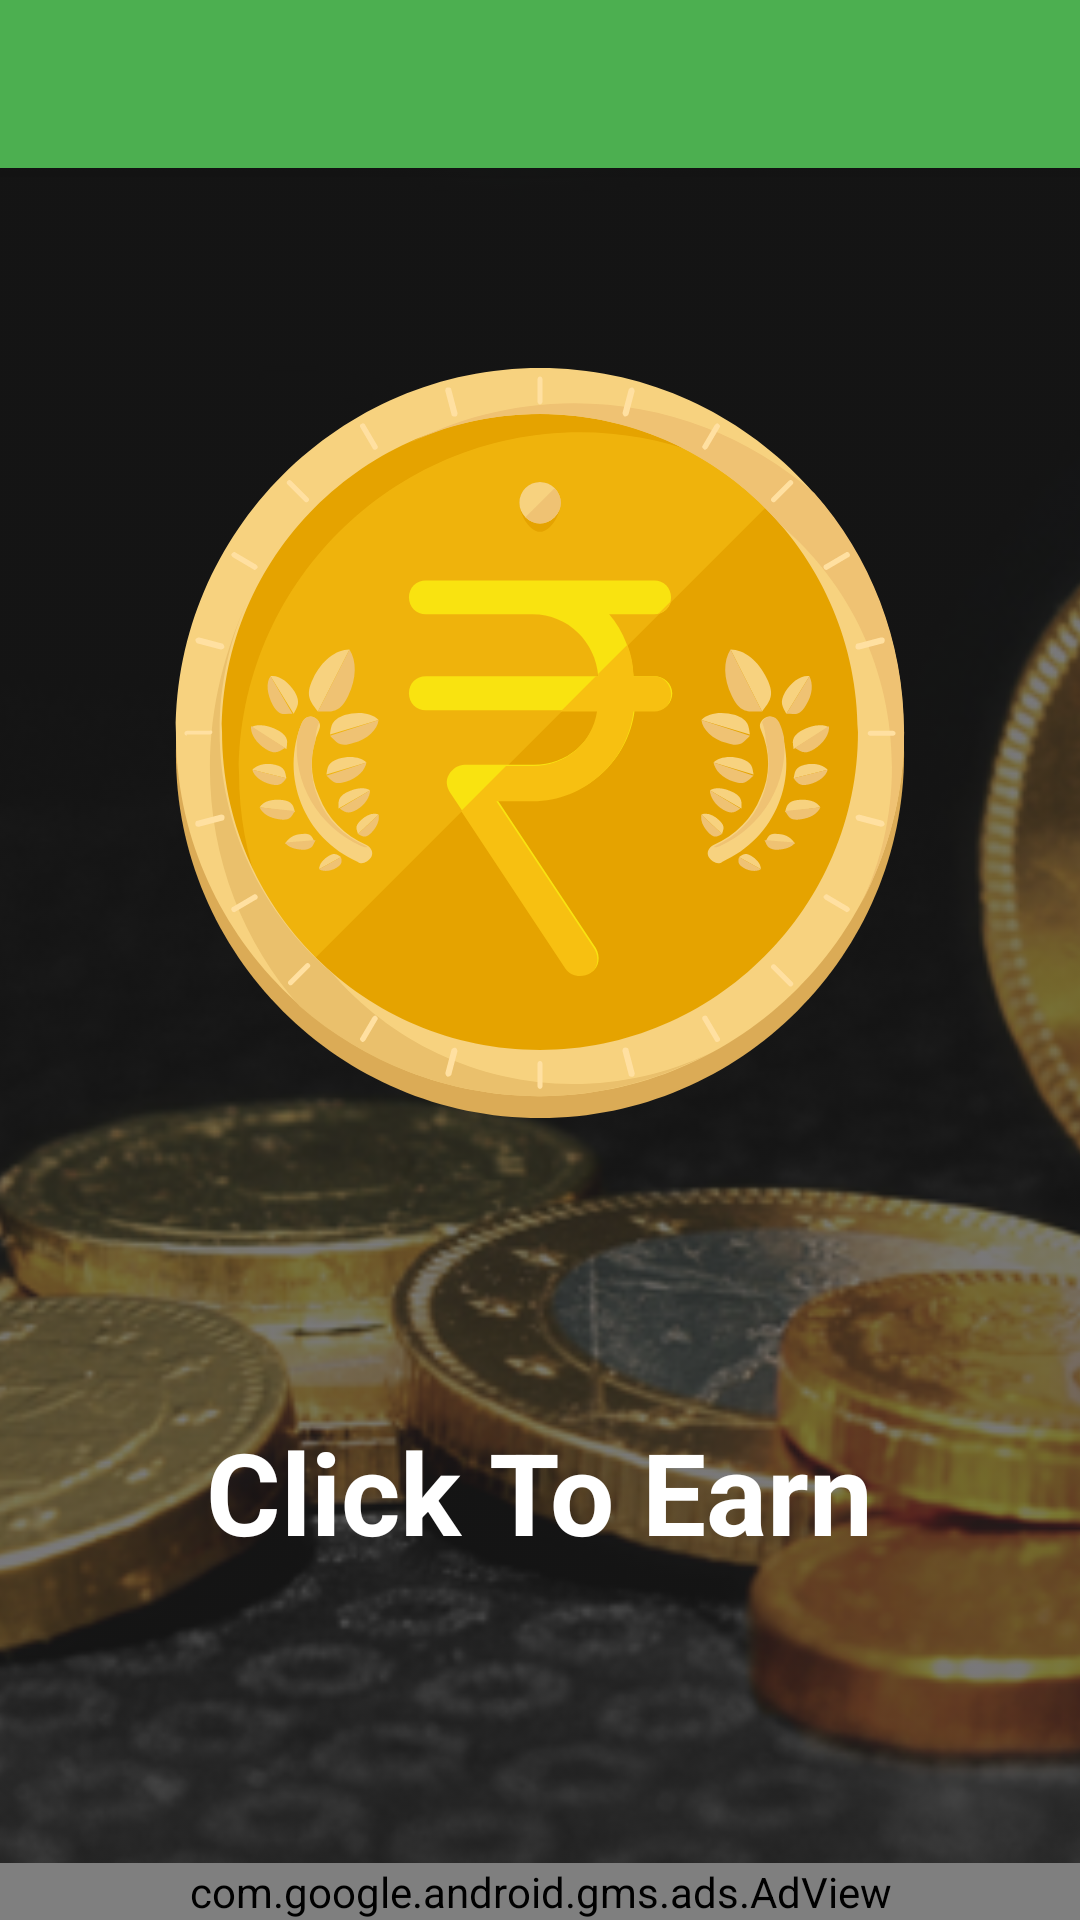

This screen was rendered from an Android layout file. Write that file and the resources it references.
<!-- AndroidManifest.xml: application theme AppTheme -->
<!-- res/layout/activity_dashboard.xml -->
<?xml version="1.0" encoding="utf-8"?>
<android.support.v4.widget.DrawerLayout xmlns:android="http://schemas.android.com/apk/res/android"
    xmlns:app="http://schemas.android.com/apk/res-auto"
    xmlns:tools="http://schemas.android.com/tools"
    android:id="@+id/drawerlayout"
    android:layout_width="match_parent"
    android:layout_height="match_parent"
    tools:context="com.sagar.android_projects.paytmcashfree.Dashboard">

    <android.support.design.widget.CoordinatorLayout
        android:layout_width="match_parent"
        android:layout_height="match_parent">

        <android.support.design.widget.AppBarLayout
            android:layout_width="match_parent"
            android:layout_height="wrap_content"
            android:theme="@style/AppTheme.AppBarOverlay">

            <android.support.v7.widget.Toolbar
                android:id="@+id/toolbar"
                android:layout_width="match_parent"
                android:layout_height="?attr/actionBarSize"
                android:background="?attr/colorPrimary"
                app:popupTheme="@style/AppTheme.PopupOverlay" />

        </android.support.design.widget.AppBarLayout>

        <include layout="@layout/content_dashboard" />

    </android.support.design.widget.CoordinatorLayout>

    <android.support.design.widget.NavigationView
        android:id="@+id/nav_view"
        android:layout_width="wrap_content"
        android:layout_height="match_parent"
        android:layout_gravity="start"
        android:fitsSystemWindows="true">

        <LinearLayout
            android:layout_width="match_parent"
            android:layout_height="match_parent"
            android:orientation="vertical">

            <include layout="@layout/nav_header" />
        </LinearLayout>

    </android.support.design.widget.NavigationView>
</android.support.v4.widget.DrawerLayout>
<!-- res/layout/content_dashboard.xml (included above) -->
<?xml version="1.0" encoding="utf-8"?>
<android.support.constraint.ConstraintLayout xmlns:android="http://schemas.android.com/apk/res/android"
    xmlns:app="http://schemas.android.com/apk/res-auto"
    xmlns:tools="http://schemas.android.com/tools"
    android:layout_width="match_parent"
    android:layout_height="match_parent"
    android:background="#dd000000"
    app:layout_behavior="@string/appbar_scrolling_view_behavior"
    tools:context="com.sagar.android_projects.paytmcashfree.Dashboard"
    tools:showIn="@layout/activity_dashboard">

    <android.support.v7.widget.AppCompatImageView
        android:layout_width="0dp"
        android:layout_height="0dp"
        android:alpha="0.4"
        android:scaleType="centerCrop"
        app:layout_constraintBottom_toBottomOf="parent"
        app:layout_constraintLeft_toLeftOf="parent"
        app:layout_constraintRight_toRightOf="parent"
        app:layout_constraintTop_toTopOf="parent"
        app:srcCompat="@drawable/bg" />

    <android.support.v7.widget.AppCompatImageView
        android:id="@+id/appcompatimageview_rupee_dashboard"
        android:layout_width="wrap_content"
        android:layout_height="wrap_content"
        app:layout_constraintBottom_toBottomOf="parent"
        app:layout_constraintLeft_toLeftOf="parent"
        app:layout_constraintRight_toRightOf="parent"
        app:layout_constraintTop_toTopOf="parent"
        app:layout_constraintVertical_bias="0.2"
        app:srcCompat="@drawable/ic_rupee" />

    <TextView
        android:id="@+id/textview_click_to_earn"
        android:layout_width="wrap_content"
        android:layout_height="wrap_content"
        android:text="@string/click_to_earn"
        android:textColor="@android:color/white"
        android:textSize="38sp"
        android:textStyle="bold"
        app:layout_constraintBottom_toTopOf="@+id/adView"
        app:layout_constraintLeft_toLeftOf="parent"
        app:layout_constraintRight_toRightOf="parent"
        app:layout_constraintTop_toBottomOf="@+id/appcompatimageview_rupee_dashboard" />

    <com.google.android.gms.ads.AdView xmlns:ads="http://schemas.android.com/apk/res-auto"
        android:id="@+id/adView"
        android:layout_width="0dp"
        android:layout_height="wrap_content"
        ads:adSize="BANNER"
        ads:adUnitId="ca-app-pub-7129185084078938/2634637593"
        ads:layout_constraintBottom_toBottomOf="parent"
        app:layout_constraintLeft_toLeftOf="parent"
        app:layout_constraintRight_toRightOf="parent" />

</android.support.constraint.ConstraintLayout>
<!-- res/layout/nav_header.xml (included above) -->
<?xml version="1.0" encoding="utf-8"?>
<android.support.constraint.ConstraintLayout xmlns:android="http://schemas.android.com/apk/res/android"
                                             xmlns:app="http://schemas.android.com/apk/res-auto"
                                             android:layout_width="match_parent"
                                             android:layout_height="match_parent">

    <View
        android:id="@+id/view"
        android:layout_width="0dp"
        android:layout_height="0dp"
        android:background="@color/yellow"
        app:layout_constraintDimensionRatio="1,1.5"
        app:layout_constraintLeft_toLeftOf="parent"
        app:layout_constraintRight_toRightOf="parent"
        app:layout_constraintTop_toTopOf="parent"/>

    <TextView
        android:id="@+id/textview_current_balance"
        android:layout_width="wrap_content"
        android:layout_height="wrap_content"
        android:layout_marginStart="32dp"
        android:text="@string/current_balance"
        android:textColor="@android:color/black"
        android:textSize="18sp"
        app:layout_constraintBottom_toTopOf="@+id/textview_current_balance_value"
        app:layout_constraintLeft_toLeftOf="parent"
        app:layout_constraintTop_toTopOf="parent"
        app:layout_constraintVertical_chainStyle="packed"/>

    <TextView
        android:id="@+id/textview_current_balance_value"
        android:layout_width="wrap_content"
        android:layout_height="wrap_content"
        android:textColor="@android:color/black"
        android:textSize="40sp"
        android:textStyle="bold"
        app:layout_constraintBottom_toBottomOf="@+id/view"
        app:layout_constraintLeft_toLeftOf="parent"
        app:layout_constraintRight_toRightOf="parent"
        app:layout_constraintTop_toBottomOf="@+id/textview_current_balance"/>

    <TextView
        android:id="@+id/textview_withdraw"
        android:layout_width="0dp"
        android:layout_height="wrap_content"
        android:padding="16dp"
        android:textSize="18sp"
        android:text="@string/withdraw"
        app:layout_constraintLeft_toLeftOf="parent"
        app:layout_constraintRight_toRightOf="parent"
        app:layout_constraintTop_toBottomOf="@+id/view"/>

    <View
        android:layout_width="0dp"
        android:layout_height="1dp"
        android:background="@android:color/background_dark"
        app:layout_constraintLeft_toLeftOf="parent"
        app:layout_constraintRight_toRightOf="parent"
        app:layout_constraintTop_toBottomOf="@+id/textview_withdraw"/>

    <TextView
        android:id="@+id/textview_about_app"
        android:layout_width="0dp"
        android:layout_height="wrap_content"
        android:padding="16dp"
        android:text="@string/about_app"
        android:textSize="18sp"
        app:layout_constraintLeft_toLeftOf="parent"
        app:layout_constraintRight_toRightOf="parent"
        app:layout_constraintTop_toBottomOf="@+id/textview_withdraw"/>

    <View
        android:layout_width="0dp"
        android:layout_height="1dp"
        android:background="@android:color/background_dark"
        app:layout_constraintLeft_toLeftOf="parent"
        app:layout_constraintRight_toRightOf="parent"
        app:layout_constraintTop_toBottomOf="@+id/textview_about_app"/>

    <TextView
        android:id="@+id/textview_contact"
        android:layout_width="0dp"
        android:layout_height="wrap_content"
        android:padding="16dp"
        android:textSize="18sp"
        android:text="@string/contact"
        app:layout_constraintLeft_toLeftOf="parent"
        app:layout_constraintRight_toRightOf="parent"
        app:layout_constraintTop_toBottomOf="@+id/textview_about_app"/>

    <View
        android:layout_width="0dp"
        android:layout_height="1dp"
        android:background="@android:color/background_dark"
        app:layout_constraintLeft_toLeftOf="parent"
        app:layout_constraintRight_toRightOf="parent"
        app:layout_constraintTop_toBottomOf="@+id/textview_contact"/>

    <TextView
        android:id="@+id/textview_logout"
        android:layout_width="0dp"
        android:layout_height="wrap_content"
        android:padding="16dp"
        android:textSize="18sp"
        android:text="@string/logout"
        app:layout_constraintLeft_toLeftOf="parent"
        app:layout_constraintRight_toRightOf="parent"
        app:layout_constraintTop_toBottomOf="@+id/textview_contact"/>

    <View
        android:layout_width="0dp"
        android:layout_height="1dp"
        android:background="@android:color/background_dark"
        app:layout_constraintLeft_toLeftOf="parent"
        app:layout_constraintRight_toRightOf="parent"
        app:layout_constraintTop_toBottomOf="@+id/textview_logout"/>

</android.support.constraint.ConstraintLayout>
<!-- resources referenced by this layout -->
<resources>
  <color name="yellow">#FFEB3B</color>
  <!-- drawable bg: png bitmap (drawable, 296900 bytes) -->
  <!-- drawable ic_rupee: vector/xml drawable (drawable, 16334 chars, omitted) -->
  <string name="about_app">About App</string>
  <string name="click_to_earn">Click To Earn</string>
  <string name="contact">Contact</string>
  <string name="current_balance">Current Balance</string>
  <string name="logout">Logout</string>
  <string name="withdraw">Withdraw</string>
  <style name="AppTheme.AppBarOverlay" parent="ThemeOverlay.AppCompat.Dark.ActionBar" />
  <style name="AppTheme.PopupOverlay" parent="ThemeOverlay.AppCompat.Light" />
  <style name="AppTheme" parent="Theme.AppCompat.Light.DarkActionBar">
          
          <item name="colorPrimary">@color/colorPrimary</item>
          <item name="colorPrimaryDark">@color/colorPrimaryDark</item>
          <item name="colorAccent">@color/colorAccent</item>
      </style>
  <color name="colorPrimary">#4CAF50</color>
  <color name="colorPrimaryDark">#388E3C</color>
  <color name="colorAccent">#3F51B5</color>
</resources>
